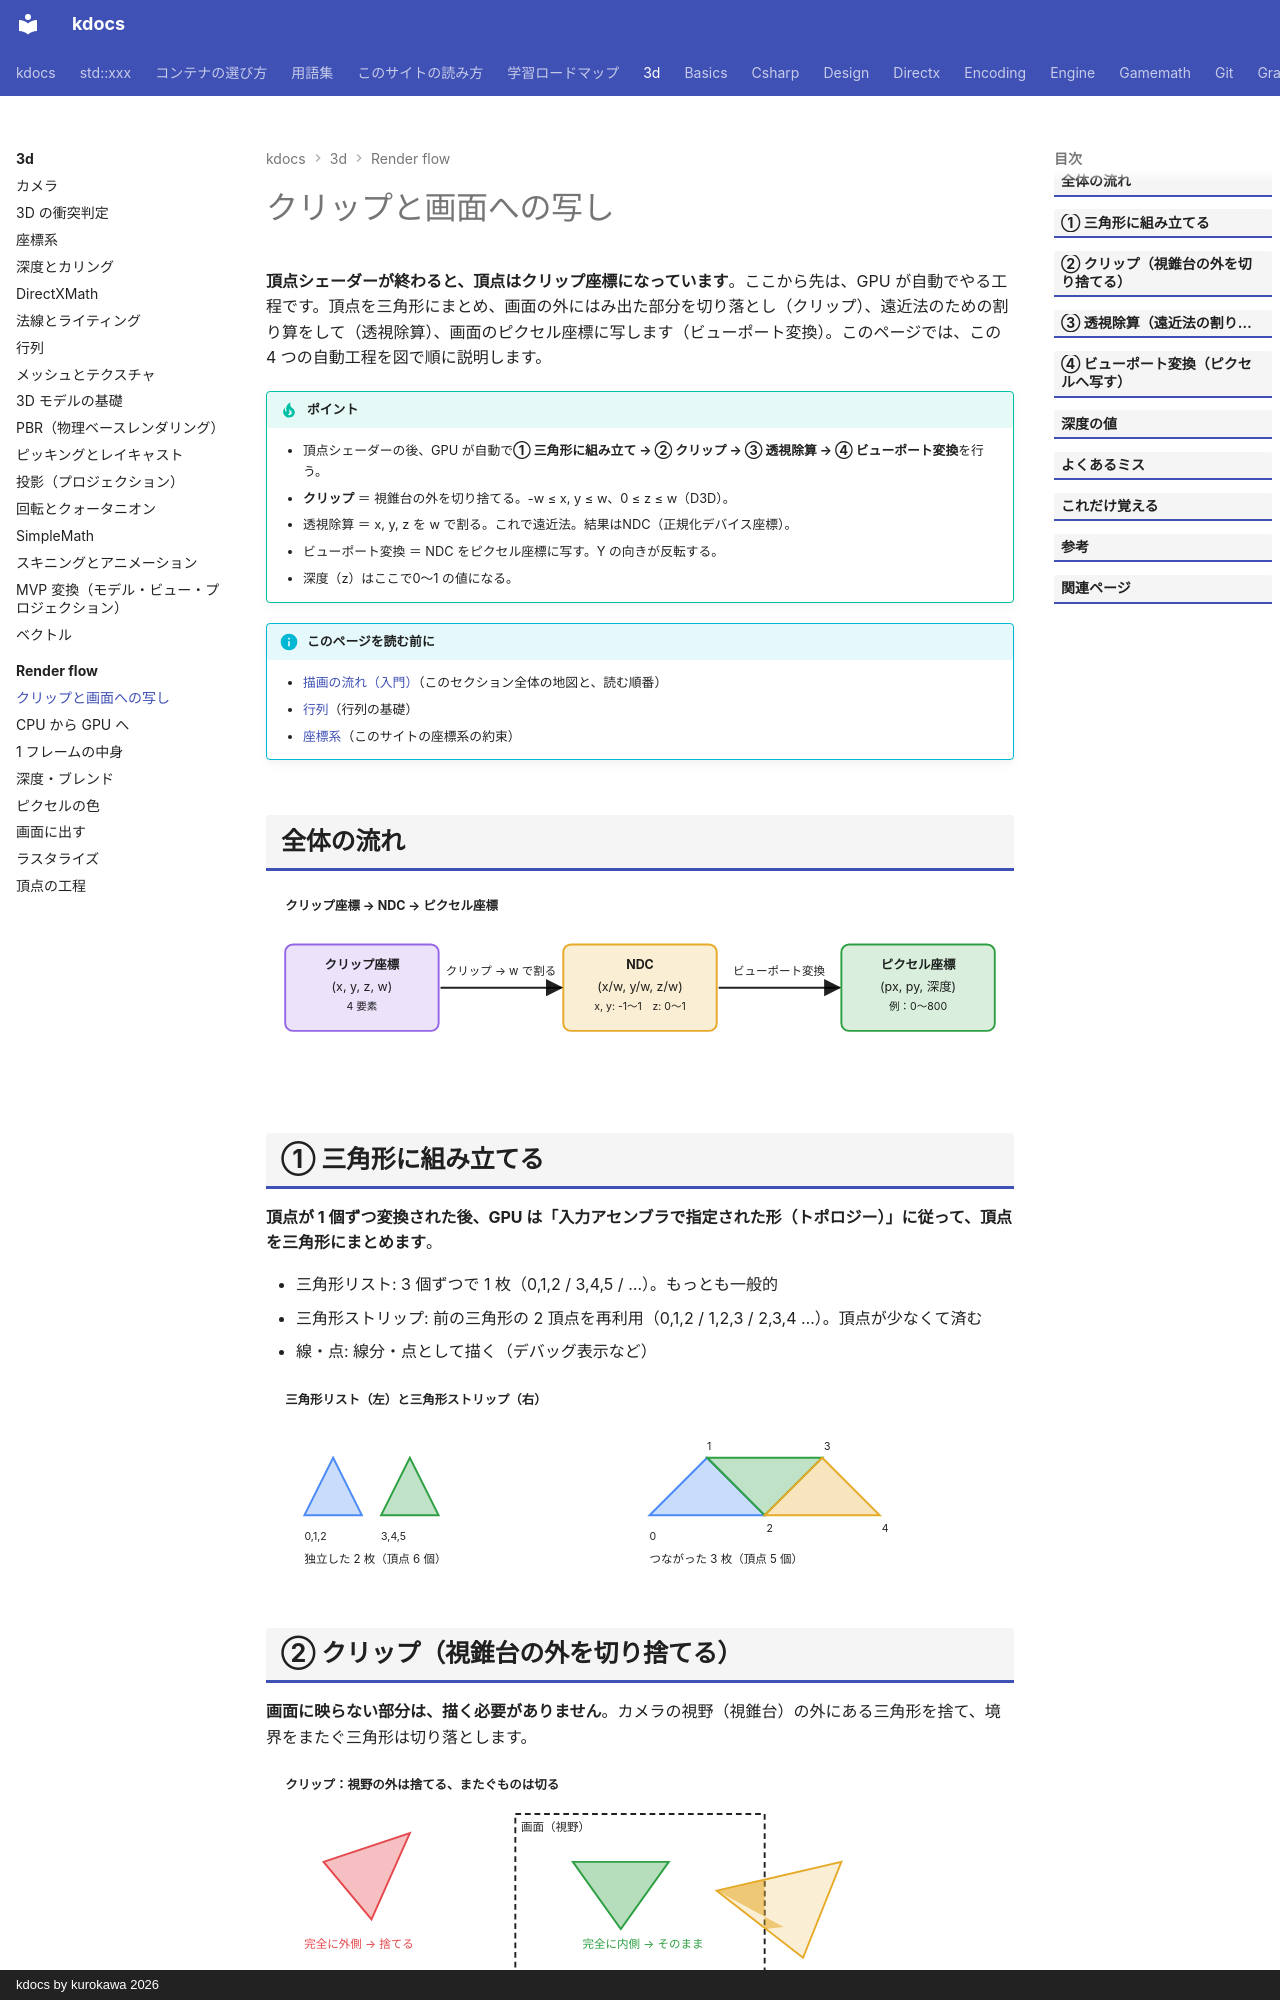

repository: qwzxdf/kdocs · page: 3d/render-flow/clip-viewport/index.html · generator: mkdocs · copyright: kdocs by kurokawa 2026

---
title: クリップと画面への写し
tags:
  - 3Dゲーム
  - 描画
---

# クリップと画面への写し

**頂点シェーダーが終わると、頂点はクリップ座標になっています**。ここから先は、GPU が自動でやる工程です。頂点を三角形にまとめ、画面の外にはみ出た部分を切り落とし（クリップ）、遠近法のための割り算をして（透視除算）、画面のピクセル座標に写します（ビューポート変換）。このページでは、この 4 つの自動工程を図で順に説明します。

!!! tip "ポイント"
    - 頂点シェーダーの後、GPU が自動で<strong>① 三角形に組み立て → ② クリップ → ③ 透視除算 → ④ ビューポート変換</strong>を行う。
    - <strong>クリップ</strong> ＝ 視錐台の外を切り捨てる。-w ≤ x, y ≤ w、0 ≤ z ≤ w（D3D）。
    - 透視除算 ＝ x, y, z を w で割る。これで遠近法。結果はNDC（正規化デバイス座標）。
    - ビューポート変換 ＝ NDC をピクセル座標に写す。Y の向きが反転する。
    - 深度（z）はここで0〜1 の値になる。

!!! info "このページを読む前に"
    - [描画の流れ（入門）](index.md)（このセクション全体の地図と、読む順番）
    - [行列](../../gamemath/matrices.md)（行列の基礎）
    - [座標系](../../gamemath/coordinate-systems.md)（このサイトの座標系の約束）

## 全体の流れ

<svg class="fig illust" viewBox="0 0 780 200" role="img" aria-label="クリップから画面まで"><defs><marker id="rfa" markerWidth="9" markerHeight="9" refX="8" refY="4.5" orient="auto"><path d="M0,0 L9,4.5 L0,9 z" fill="currentColor"/></marker></defs>
<text x="20" y="24" class="fig-title">クリップ座標 → NDC → ピクセル座標</text>
<g font-size="12">
<rect x="20" y="60" width="160" height="90" rx="8" fill="#9664e6" fill-opacity="0.18" stroke="#9664e6" stroke-width="2"/>
<text x="100" y="86" text-anchor="middle" style="font-weight:700">クリップ座標</text><text x="100" y="108" text-anchor="middle">(x, y, z, w)</text><text x="100" y="128" text-anchor="middle" style="font-size:11px">4 要素</text>
<rect x="310" y="60" width="160" height="90" rx="8" fill="#e5aa28" fill-opacity="0.2" stroke="#e5aa28" stroke-width="2"/>
<text x="390" y="86" text-anchor="middle" style="font-weight:700">NDC</text><text x="390" y="108" text-anchor="middle">(x/w, y/w, z/w)</text><text x="390" y="128" text-anchor="middle" style="font-size:11px">x, y: -1〜1　z: 0〜1</text>
<rect x="600" y="60" width="160" height="90" rx="8" fill="#2ea043" fill-opacity="0.18" stroke="#2ea043" stroke-width="2"/>
<text x="680" y="86" text-anchor="middle" style="font-weight:700">ピクセル座標</text><text x="680" y="108" text-anchor="middle">(px, py, 深度)</text><text x="680" y="128" text-anchor="middle" style="font-size:11px">例：0〜800</text>
</g>
<g stroke="currentColor" stroke-width="2"><line x1="182" y1="105" x2="308" y2="105" marker-end="url(#rfa)"/><line x1="472" y1="105" x2="598" y2="105" marker-end="url(#rfa)"/></g>
<text x="245" y="92" text-anchor="middle" style="font-size:12px">クリップ → w で割る</text>
<text x="535" y="92" text-anchor="middle" style="font-size:12px">ビューポート変換</text>
</svg>
